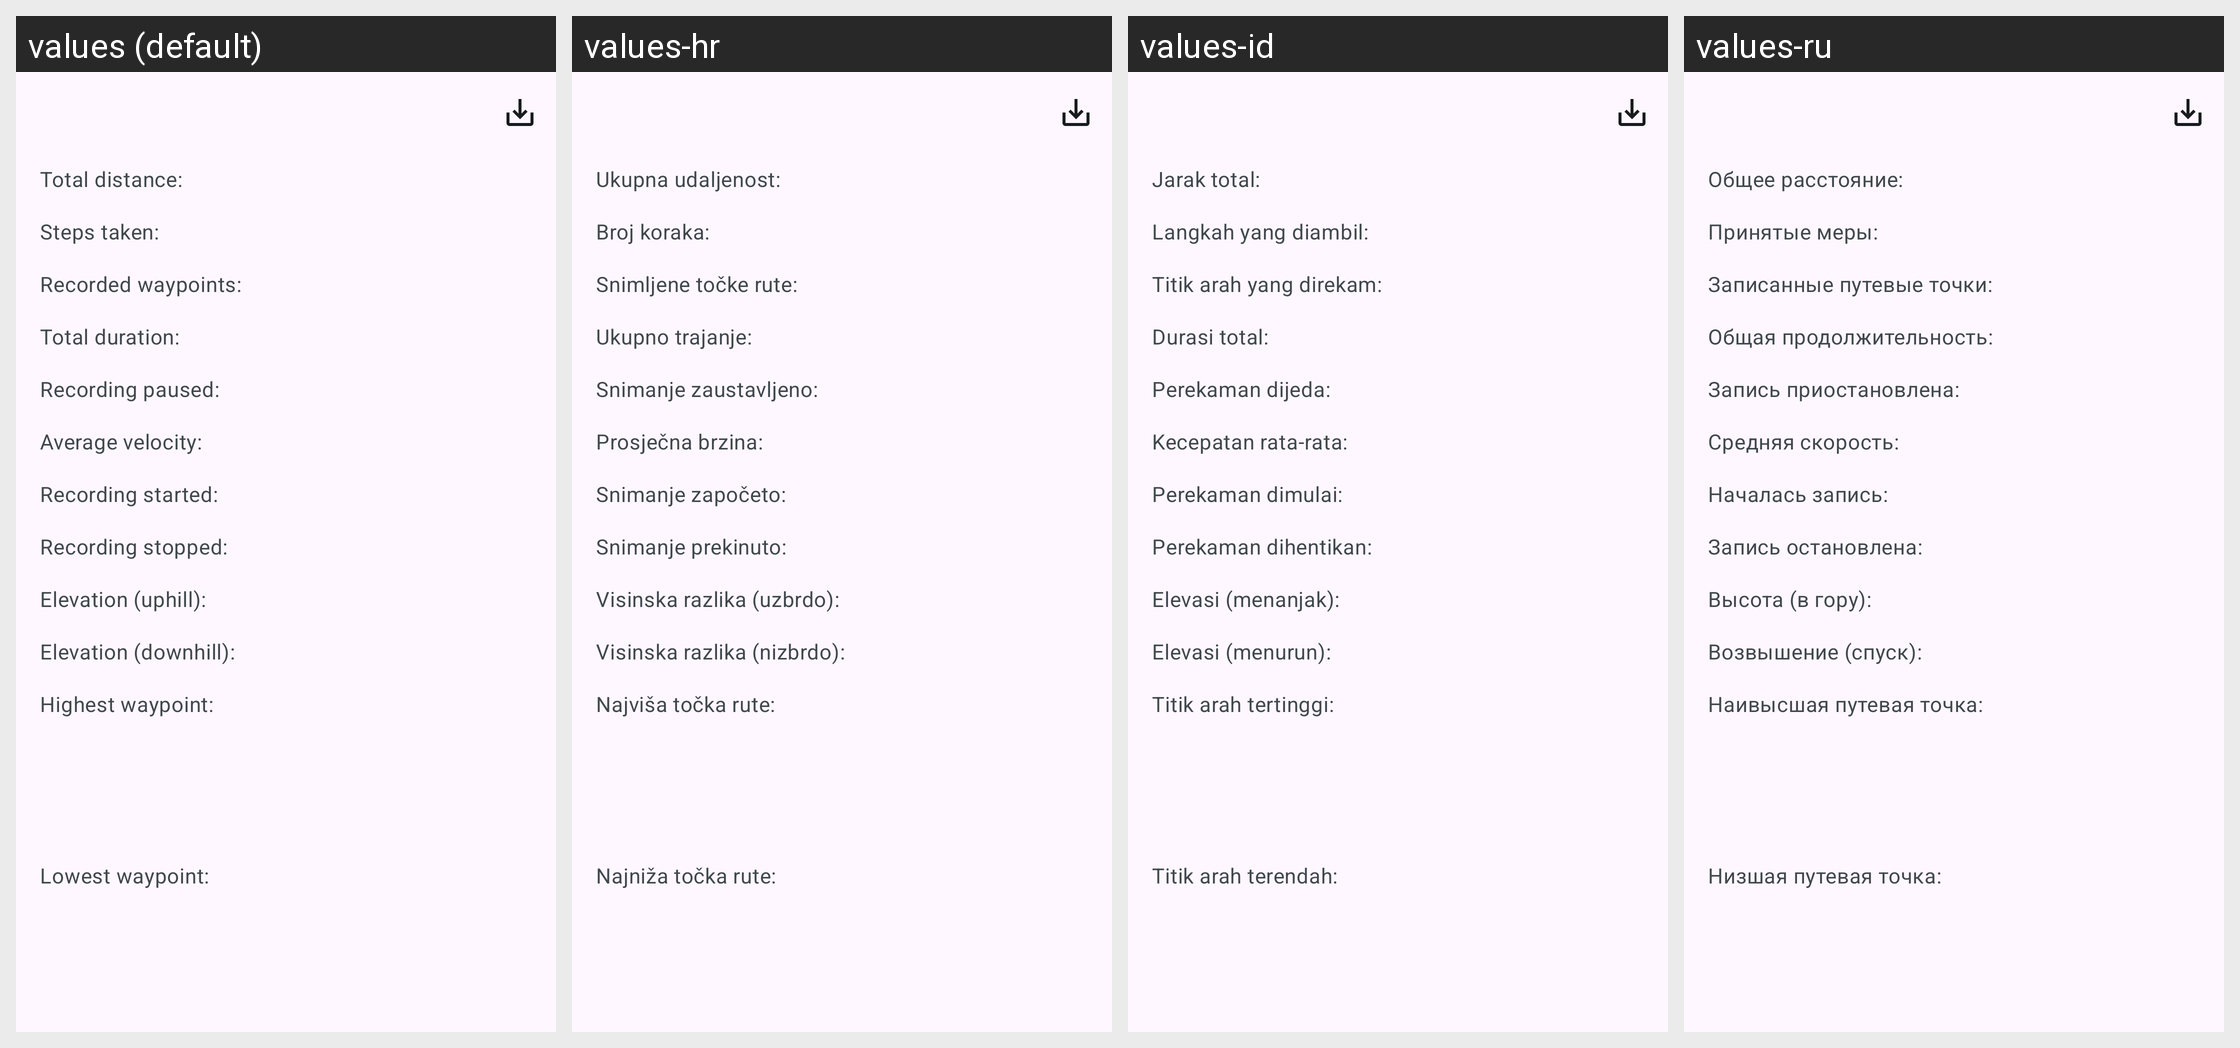

The Android screen above is rendered under several locales of the same app. Produce the string resources it draws, with the default and per-locale values.
Android screen res/layout/track_statistics.xml rendered under 4 locales, left to right: values (default), values-hr, values-id, values-ru. Device: Nexus 5 (rendered at 1080×1920; each locale shown at half size, 540×960, under a caption strip naming it); theme AppTheme.
Other locales in the repository, not shown: values-da, values-de, values-el, values-es, values-fr, values-it, values-ja, values-nb-rNO, values-nl, values-pl, values-pt-rBR, values-sv, values-tr, values-zh-rCN.
Strings drawn on this screen, with the default value and each locale's value (text and hints the layout hard-codes, and strings that could not be matched under every locale, appear in the picture but are not listed):

statistics_sheet_p_distance
  values: Total distance:
  values-hr: Ukupna udaljenost:
  values-id: Jarak total:
  values-ru: Общее расстояние:

statistics_sheet_p_steps
  values: Steps taken:
  values-hr: Broj koraka:
  values-id: Langkah yang diambil:
  values-ru: Принятые меры:

statistics_sheet_p_waypoints
  values: Recorded waypoints:
  values-hr: Snimljene točke rute:
  values-id: Titik arah yang direkam:
  values-ru: Записанные путевые точки:

statistics_sheet_p_duration
  values: Total duration:
  values-hr: Ukupno trajanje:
  values-id: Durasi total:
  values-ru: Общая продолжительность:

statistics_sheet_p_recording_paused
  values: Recording paused:
  values-hr: Snimanje zaustavljeno:
  values-id: Perekaman dijeda:
  values-ru: Запись приостановлена:

statistics_sheet_p_velocity
  values: Average velocity:
  values-hr: Prosječna brzina:
  values-id: Kecepatan rata-rata:
  values-ru: Средняя скорость:

statistics_sheet_p_recording_start
  values: Recording started:
  values-hr: Snimanje započeto:
  values-id: Perekaman dimulai:
  values-ru: Началась запись:

statistics_sheet_p_recording_stop
  values: Recording stopped:
  values-hr: Snimanje prekinuto:
  values-id: Perekaman dihentikan:
  values-ru: Запись остановлена:

statistics_sheet_p_positive_elevation
  values: Elevation (uphill):
  values-hr: Visinska razlika (uzbrdo):
  values-id: Elevasi (menanjak):
  values-ru: Высота (в гору):

statistics_sheet_p_negative_elevation
  values: Elevation (downhill):
  values-hr: Visinska razlika (nizbrdo):
  values-id: Elevasi (menurun):
  values-ru: Возвышение (спуск):

statistics_sheet_p_max_altitude
  values: Highest waypoint:
  values-hr: Najviša točka rute:
  values-id: Titik arah tertinggi:
  values-ru: Наивысшая путевая точка:

statistics_sheet_p_min_altitude
  values: Lowest waypoint:
  values-hr: Najniža točka rute:
  values-id: Titik arah terendah:
  values-ru: Низшая путевая точка:
